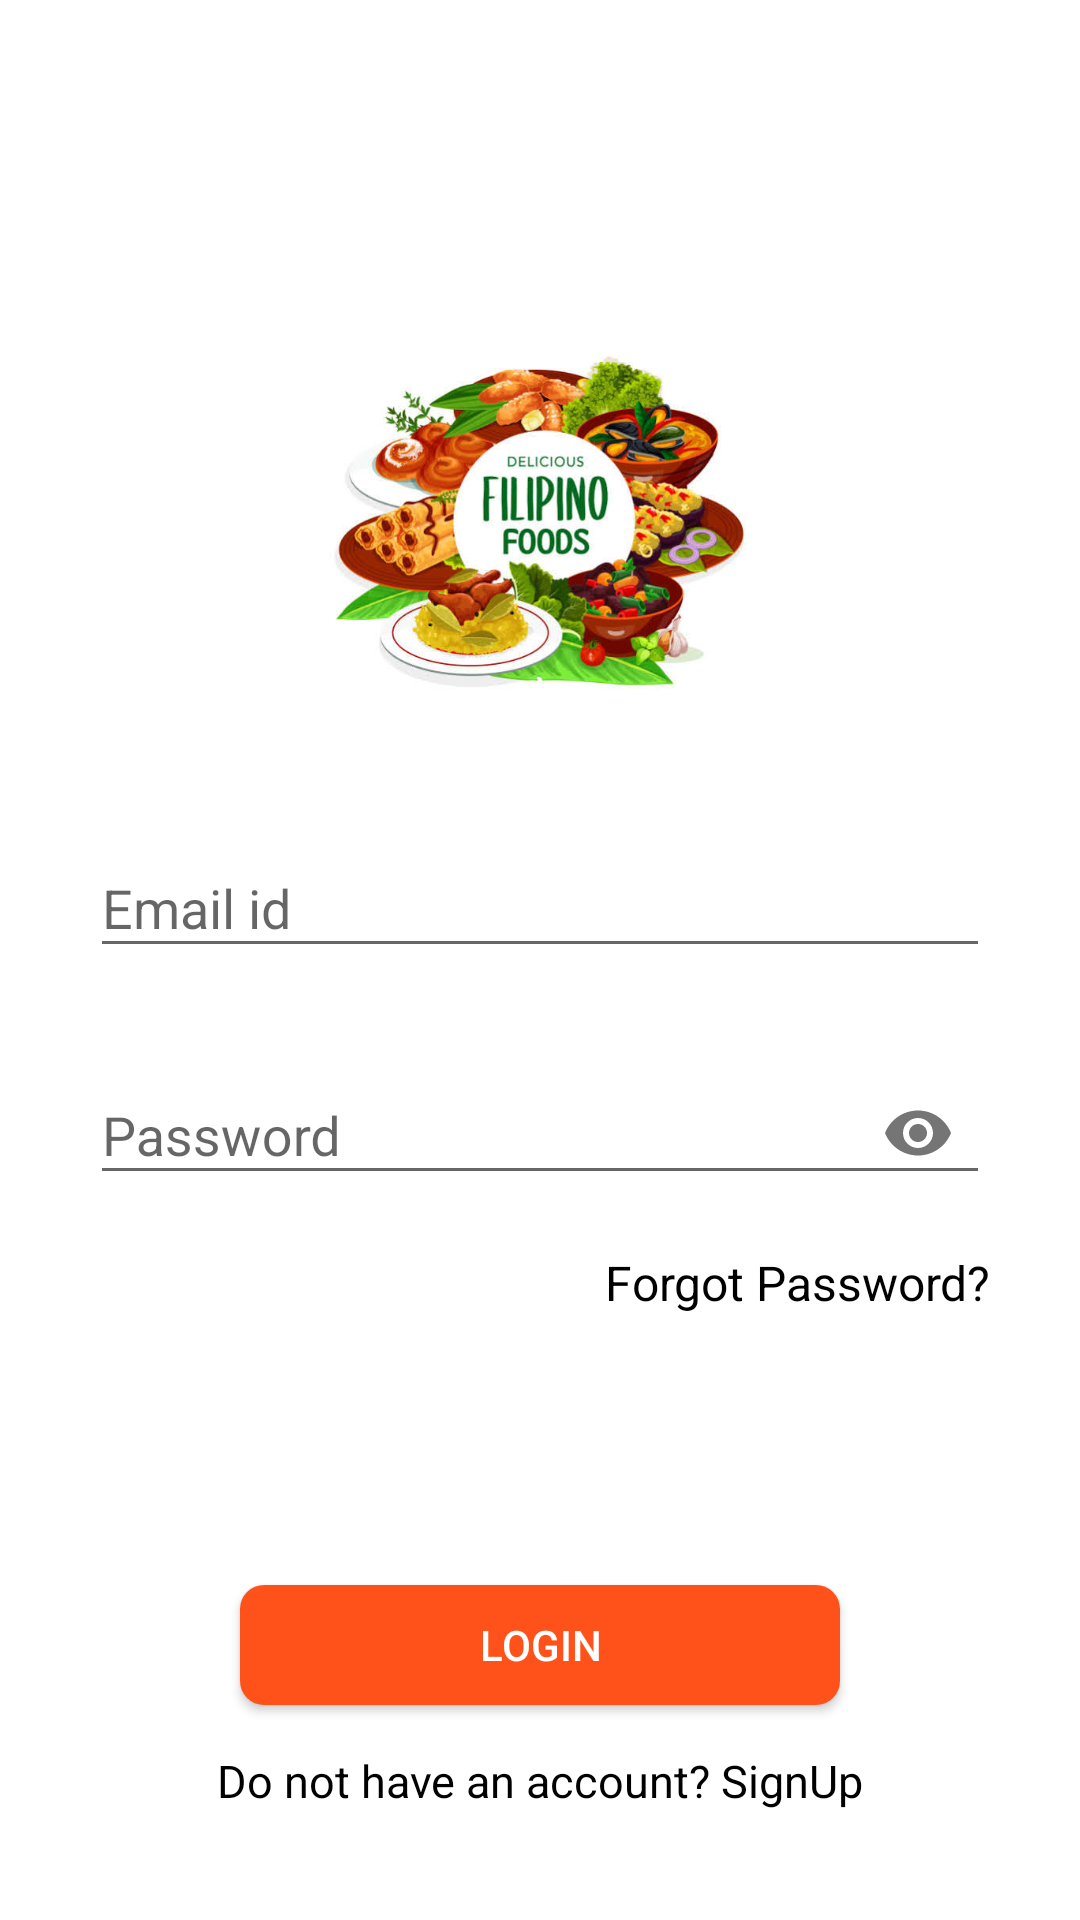

Produce the Android XML layout that renders to this screen, including the resource entries it uses.
<!-- AndroidManifest.xml: application theme AppTheme -->
<!-- res/layout/activity_delivery__login.xml -->
<?xml version="1.0" encoding="utf-8"?>
<androidx.constraintlayout.widget.ConstraintLayout xmlns:android="http://schemas.android.com/apk/res/android"
    xmlns:app="http://schemas.android.com/apk/res-auto"
    xmlns:tools="http://schemas.android.com/tools"
    android:layout_width="match_parent"
    android:background="@drawable/pic5"
    android:layout_height="match_parent"
    tools:context=".Delivery_Login">

    <LinearLayout
        android:id="@+id/linearlayout"
        android:layout_width="match_parent"
        android:layout_height="match_parent"
        android:background="@color/white"
        android:orientation="vertical"
        android:padding="15dp"
        app:layout_constraintEnd_toEndOf="parent"
        app:layout_constraintStart_toStartOf="parent"
        app:layout_constraintTop_toTopOf="parent">


        <LinearLayout
            android:layout_width="match_parent"
            android:layout_height="633dp"
            android:layout_margin="15dp"
            android:gravity="center"
            android:orientation="vertical"
            android:paddingTop="20dp">

            <ImageView
                android:layout_width="195dp"
                android:layout_height="132dp"
                android:layout_gravity="center"
                android:src="@drawable/paalayon" />

            <TextView
                android:id="@+id/donot"
                android:layout_width="match_parent"
                android:layout_height="wrap_content"
                android:text=""
                android:textAlignment="center"
                android:textColor="@color/Black"
                android:textSize="15dp" />

            <com.google.android.material.textfield.TextInputLayout
                android:id="@+id/Demail"
                android:layout_width="match_parent"
                android:layout_height="wrap_content"
                android:layout_marginTop="10dp"
                android:paddingBottom="10dp"
                app:layout_constraintBottom_toBottomOf="parent"
                app:layout_constraintEnd_toEndOf="parent"
                app:layout_constraintHorizontal_bias="0.495"
                app:layout_constraintStart_toStartOf="parent"
                app:layout_constraintTop_toTopOf="parent"
                app:layout_constraintVertical_bias="0.306">

                <com.google.android.material.textfield.TextInputEditText
                    android:layout_width="match_parent"
                    android:layout_height="wrap_content"
                    android:drawablePadding="10dp"
                    android:hint="Email id"
                    android:inputType="textEmailAddress" />
            </com.google.android.material.textfield.TextInputLayout>

            <com.google.android.material.textfield.TextInputLayout
                android:id="@+id/Dpassword"
                android:layout_width="match_parent"
                android:layout_height="wrap_content"
                android:layout_marginTop="10dp"
                android:paddingBottom="5dp"
                app:layout_constraintBottom_toBottomOf="parent"
                app:layout_constraintEnd_toEndOf="parent"
                app:layout_constraintHorizontal_bias="0.496"
                app:layout_constraintStart_toStartOf="parent"
                app:layout_constraintTop_toBottomOf="@+id/Lemail"
                app:layout_constraintVertical_bias="0.154"
                app:passwordToggleEnabled="true">

                <com.google.android.material.textfield.TextInputEditText
                    android:layout_width="match_parent"
                    android:layout_height="wrap_content"
                    android:drawablePadding="10dp"
                    android:hint="Password"
                    android:inputType="textPassword" />
            </com.google.android.material.textfield.TextInputLayout>

            <TextView
                android:id="@+id/Dforgotpass"
                android:layout_width="match_parent"
                android:layout_height="wrap_content"
                android:layout_marginTop="10dp"
                android:gravity="end"
                android:text="Forgot Password?"
                android:textColor="@color/Black"
                android:textSize="16dp" />

            <Button
                android:id="@+id/Loginbtn"
                android:layout_width="200dp"
                android:layout_height="40dp"
                android:layout_marginTop="90dp"
                android:background="@drawable/btnred"
                android:elevation="1dp"
                android:text="Login"
                android:textColor="@color/white"
                app:layout_constraintBottom_toBottomOf="parent"
                app:layout_constraintEnd_toEndOf="parent"
                app:layout_constraintHorizontal_bias="0.498"
                app:layout_constraintStart_toStartOf="parent"
                app:layout_constraintTop_toBottomOf="@+id/Lpassword"
                app:layout_constraintVertical_bias="0.174" />

            <TextView
                android:id="@+id/textView3"
                android:layout_width="match_parent"
                android:layout_height="wrap_content"
                android:layout_gravity="center"
                android:layout_marginTop="15dp"
                android:layout_marginBottom="1dp"
                android:text="Do not have an account? SignUp"
                android:textAlignment="center"
                android:textColor="@color/Black"
                android:textSize="15dp"
                app:layout_constraintBottom_toBottomOf="parent"
                app:layout_constraintEnd_toEndOf="parent"
                app:layout_constraintHorizontal_bias="0.498"
                app:layout_constraintStart_toStartOf="parent"
                app:layout_constraintTop_toBottomOf="@+id/button4"
                app:layout_constraintVertical_bias="0.189" />




        </LinearLayout>

    </LinearLayout>

</androidx.constraintlayout.widget.ConstraintLayout>
<!-- resources referenced by this layout -->
<resources>
  <color name="Black">#000000</color>
  <color name="white">#FFFFFF</color>
  <!-- drawable btnred (drawable) -->
  <?xml version="1.0" encoding="utf-8"?>
  <shape xmlns:android="http://schemas.android.com/apk/res/android">
  
      <solid android:color="#FF521B"/>
      <corners android:radius="8dp"/>
  </shape>
  <!-- drawable paalayon: jpeg bitmap (drawable-mdpi, 51675 bytes) -->
  <style name="AppTheme" parent="Theme.AppCompat.Light.DarkActionBar">
          
  
          <item name="colorPrimary">@color/yourSelectedColor</item>
          <item name="colorPrimaryDark">@color/Black</item>
          <item name="colorAccent">@color/darkgray</item>
  
      </style>
  <color name="yourSelectedColor">#FB8C00</color>
  <color name="darkgray">#B2000000</color>
</resources>
